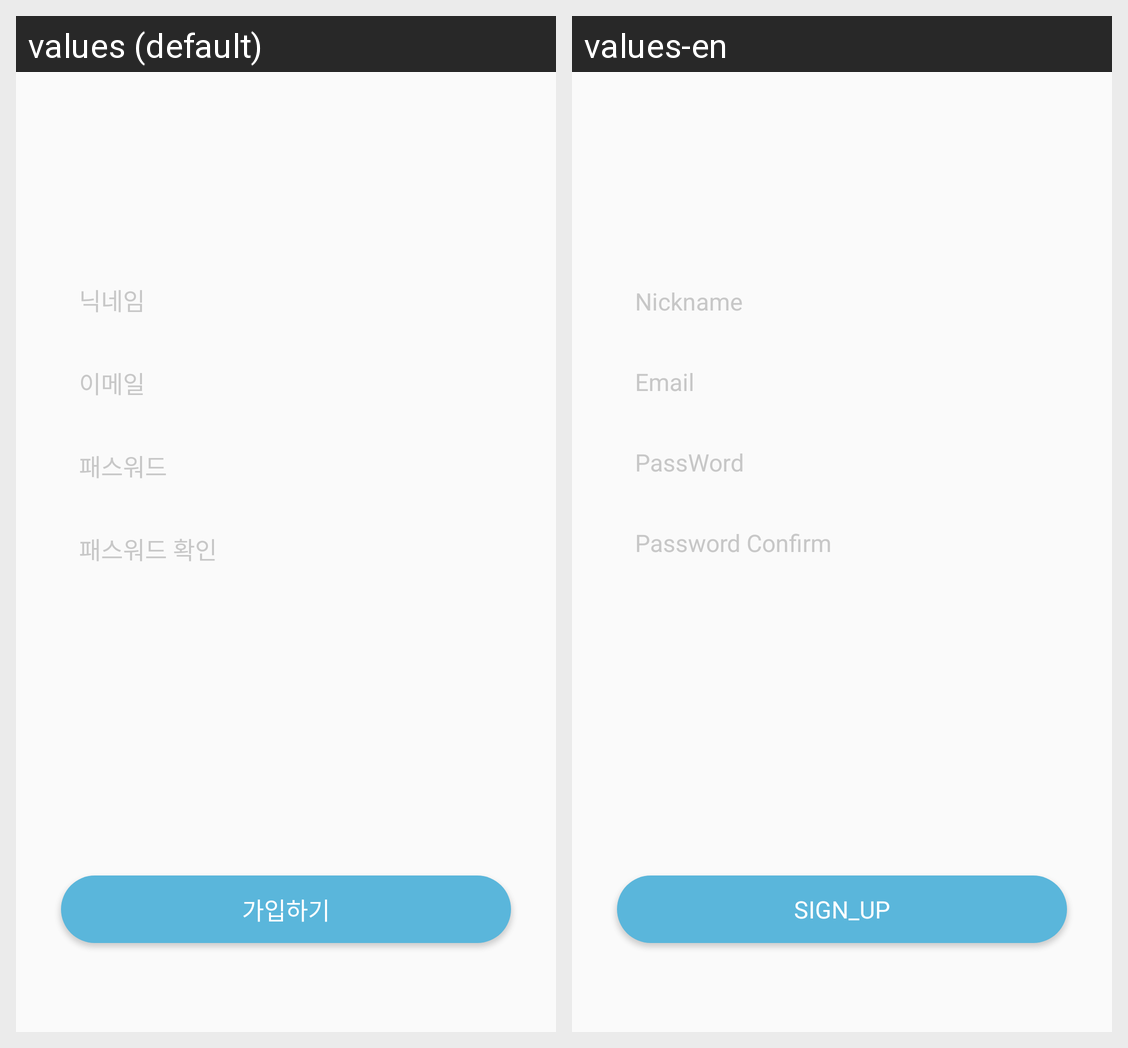

This grid shows one Android layout under two languages. Give, for every string resource on the screen, its name, the default text and each shown locale's text.
Android screen res/layout/fragment_sign_up.xml rendered under 2 locales, left to right: values (default), values-en. Device: Nexus 5 (rendered at 1080×1920; each locale shown at half size, 540×960, under a caption strip naming it); theme AppTheme.
Strings drawn on this screen, with the default value and each locale's value (text and hints the layout hard-codes, and strings that could not be matched under every locale, appear in the picture but are not listed):

common_nickname
  values: 닉네임
  values-en: Nickname

common_email
  values: 이메일
  values-en: Email

common_pw
  values: 패스워드
  values-en: PassWord

common_pw_confirm
  values: 패스워드 확인
  values-en: Password Confirm

common_do_signup
  values: 가입하기
  values-en: Sign_Up
